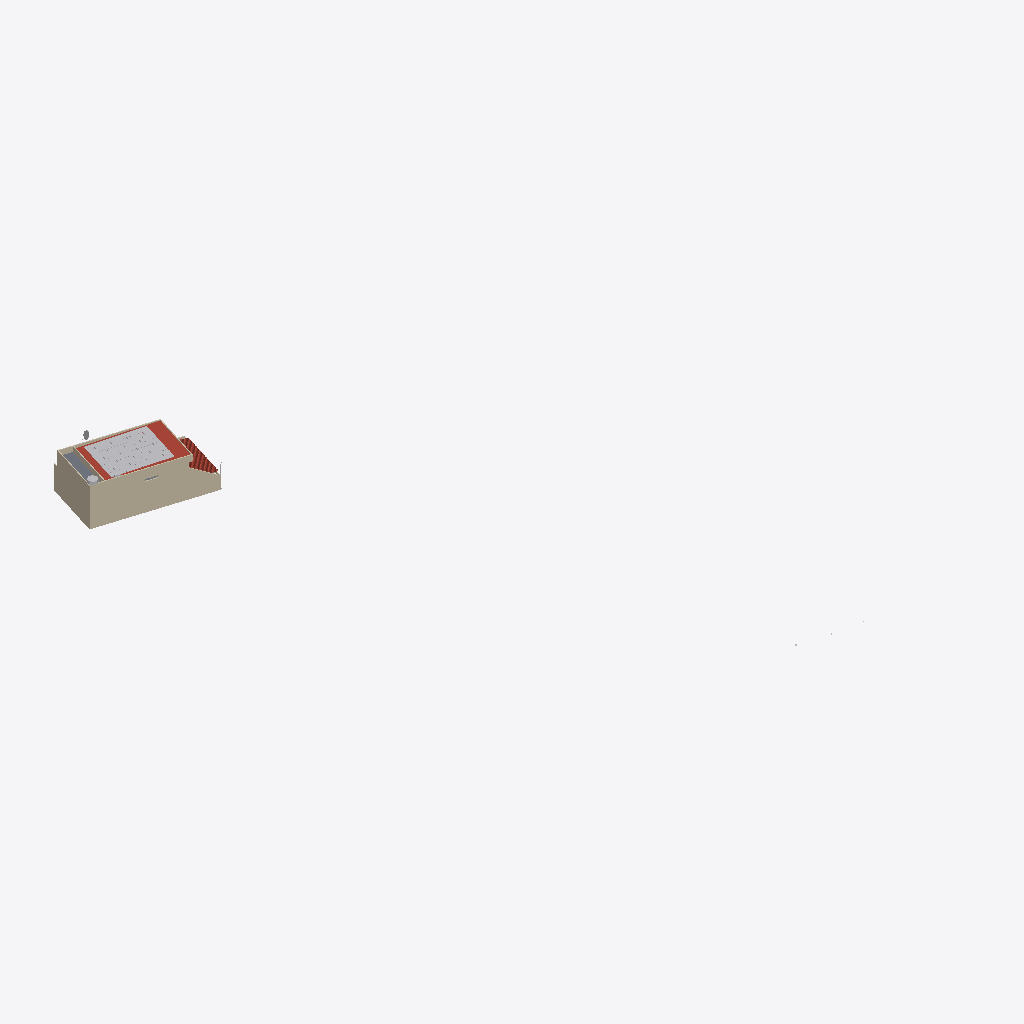
Isometric view of an IFC building model (IFC-SPF (STEP), schema IFC4, length unit metre), seen from the south-west, elements coloured by IFC class: 34 other elements (light grey), 7 walls (beige), 2 roofs (red-brown), 1 slab (grey).
Extent 76.6 m × 96.4 m × 11.1 m (x, y, z). Storeys (3): NÍVEL 1 at 0.00 m; NÍVEL 2 at 3.00 m; COBERTA at 7.00 m. Elements (372): 342 IfcBuildingElementProxy, 15 IfcWall, 9 IfcCableCarrierFitting, 3 IfcRoof, 3 IfcSlab.

HEADER;
FILE_DESCRIPTION(('ViewDefinition [ReferenceView_V1.2]','RevitIdentifiers [VersionGUID: 56e8c9cb-9a45-45b5-9afa-4d05d5c20763, NumberOfSaves: 5]','CoordinateReference [CoordinateBase: Shared Coordinates, ProjectSite: Internal]'),'2;1');
FILE_NAME('NÃO PREENCHER','2023-01-09T10:21:27-03:00',(''),(''),'ODA SDAI 22.12','23.0.11.19 - Exporter 23.2.3.0 - Alternate UI 23.2.3.0','');
FILE_SCHEMA(('IFC4'));
ENDSEC;
DATA;
#89=IFCPROJECT('2LbfF_6GjB9x7w_KsBBymC',#18,'NÃO PREENCHER',$,$,'NÃO PREENCHER','NÃO PREENCHER',(#84),#81);
#110=IFCSITE('2LbfF_6GjB9x7w_KsBBymE',#18,'Default',$,$,#109,$,$,.ELEMENT.,$,$,$,$,$);
#94=IFCBUILDING('2LbfF_6GjB9x7w_KsBBymD',#18,'NÃO PREENCHER',$,$,#92,$,'NÃO PREENCHER',.ELEMENT.,$,$,$);
#97=IFCBUILDINGSTOREY('3Zu5Bv0LOHrPC10026FoQQ',#18,'NÍVEL 1',$,'Nível:8mm Head',#96,$,'NÍVEL 1',.ELEMENT.,0.0);
#101=IFCBUILDINGSTOREY('15Z0v90RiHrPC20026FoKR',#18,'NÍVEL 2',$,'Nível:8mm Head',#100,$,'NÍVEL 2',.ELEMENT.,2.9999999999999996);
#105=IFCBUILDINGSTOREY('1YEHgR0dj8OgkPiTfpwvAN',#18,'COBERTA',$,'Nível:IES-NÍVEL',#104,$,'COBERTA',.ELEMENT.,7.000000000000225);
#2780=IFCWALL('03ml5jWvL1qAk0LnfTsrff',#18,'Parede básica:IES-PAREDE DE VIABILIDADE:[number]',$,'Parede básica:IES-PAREDE DE VIABILIDADE',#2753,#2779,'[number]',.NOTDEFINED.);
#2314=IFCWALL('03ml5jWvL1qAk0LnfTsrwh',#18,'Parede básica:IES-PAREDE DE VIABILIDADE:[number]',$,'Parede básica:IES-PAREDE DE VIABILIDADE',#2299,#2313,'[number]',.NOTDEFINED.);
#13181=IFCROOF('3_lA2DZ_L8PgG5JmWxZ6Kl',#18,'Telhado básico:Telhado 1:[number]',$,'Telhado básico:Telhado 1',#13179,$,'[number]',.NOTDEFINED.);
#2365=IFCWALL('03ml5jWvL1qAk0LnfTsrwi',#18,'Parede básica:IES-PAREDE DE VIABILIDADE:[number]',$,'Parede básica:IES-PAREDE DE VIABILIDADE',#2331,#2364,'[number]',.STANDARD.);
#2855=IFCROOF('03ml5jWvL1qAk0LnfTsrYT',#18,'Vidraça inclinada:4_TELHA_CERÂMICA:[number]',$,'Vidraça inclinada:4_TELHA_CERÂMICA',#2854,$,'[number]',.NOTDEFINED.);
#2453=IFCWALL('03ml5jWvL1qAk0LnfTsrw8',#18,'Parede básica:IES-PAREDE DE VIABILIDADE:[number]',$,'Parede básica:IES-PAREDE DE VIABILIDADE',#2430,#2452,'[number]',.NOTDEFINED.);
#13115=IFCSLAB('03ml5jWvL1qAk0LnfTsrc$',#18,'Piso:IES-PISO GENÉRICO-150mm:[number]',$,'Piso:IES-PISO GENÉRICO-150mm',#13102,#13114,'[number]',.FLOOR.);
#2626=IFCWALL('03ml5jWvL1qAk0LnfTsrum',#18,'Parede básica:IES-PAREDE DE VIABILIDADE:[number]',$,'Parede básica:IES-PAREDE DE VIABILIDADE',#2614,#2625,'[number]',.NOTDEFINED.);
#13146=IFCBUILDINGELEMENTPROXY('03ml5jWvL1qAk0LnfTsrc5',#18,'RESERVATORIO DE AGUA:RESERVATORIO DE AGUA:[number]',$,'RESERVATORIO DE AGUA:RESERVATORIO DE AGUA',#13145,#13142,'[number]',.NOTDEFINED.);
#2699=IFCWALL('03ml5jWvL1qAk0LnfTsrtK',#18,'Parede básica:IES-PAREDE DE VIABILIDADE:[number]',$,'Parede básica:IES-PAREDE DE VIABILIDADE',#2687,#2698,'[number]',.NOTDEFINED.);
#16484=IFCBUILDINGELEMENTPROXY('3_lA2DZ_L8PgG5JmWxSuzt',#18,'MODULO_UNIVERSAL:NOME DO MÓDULO:[number]',$,'MODULO_UNIVERSAL:NOME DO MÓDULO',#16483,#16478,'[number]',.NOTDEFINED.);
#14389=IFCBUILDINGELEMENTPROXY('3_lA2DZ_L8PgG5JmWxSxM1',#18,'MODULO_UNIVERSAL:NOME DO MÓDULO:[number]',$,'MODULO_UNIVERSAL:NOME DO MÓDULO',#14388,#14383,'[number]',.NOTDEFINED.);
#15203=IFCBUILDINGELEMENTPROXY('3_lA2DZ_L8PgG5JmWxSxFE',#18,'MODULO_UNIVERSAL:NOME DO MÓDULO:[number]',$,'MODULO_UNIVERSAL:NOME DO MÓDULO',#15202,#15197,'[number]',.NOTDEFINED.);
#15477=IFCBUILDINGELEMENTPROXY('3_lA2DZ_L8PgG5JmWxSxCg',#18,'MODULO_UNIVERSAL:NOME DO MÓDULO:[number]',$,'MODULO_UNIVERSAL:NOME DO MÓDULO',#15476,#15471,'[number]',.NOTDEFINED.);
#16278=IFCBUILDINGELEMENTPROXY('3_lA2DZ_L8PgG5JmWxSurJ',#18,'MODULO_UNIVERSAL:NOME DO MÓDULO:[number]',$,'MODULO_UNIVERSAL:NOME DO MÓDULO',#16277,#16272,'[number]',.NOTDEFINED.);
#16518=IFCBUILDINGELEMENTPROXY('3_lA2DZ_L8PgG5JmWxSuzv',#18,'MODULO_UNIVERSAL:NOME DO MÓDULO:[number]',$,'MODULO_UNIVERSAL:NOME DO MÓDULO',#16517,#16512,'[number]',.NOTDEFINED.);
#14423=IFCBUILDINGELEMENTPROXY('3_lA2DZ_L8PgG5JmWxSxM3',#18,'MODULO_UNIVERSAL:NOME DO MÓDULO:[number]',$,'MODULO_UNIVERSAL:NOME DO MÓDULO',#14422,#14417,'[number]',.NOTDEFINED.);
#14948=IFCBUILDINGELEMENTPROXY('3_lA2DZ_L8PgG5JmWxSx1B',#18,'MODULO_UNIVERSAL:NOME DO MÓDULO:[number]',$,'MODULO_UNIVERSAL:NOME DO MÓDULO',#14947,#14942,'[number]',.NOTDEFINED.);
#14931=IFCBUILDINGELEMENTPROXY('3_lA2DZ_L8PgG5JmWxSx18',#18,'MODULO_UNIVERSAL:NOME DO MÓDULO:[number]',$,'MODULO_UNIVERSAL:NOME DO MÓDULO',#14930,#14925,'[number]',.NOTDEFINED.);
#15715=IFCBUILDINGELEMENTPROXY('3_lA2DZ_L8PgG5JmWxSxAg',#18,'MODULO_UNIVERSAL:NOME DO MÓDULO:[number]',$,'MODULO_UNIVERSAL:NOME DO MÓDULO',#15714,#15709,'[number]',.NOTDEFINED.);
#15732=IFCBUILDINGELEMENTPROXY('3_lA2DZ_L8PgG5JmWxSxAj',#18,'MODULO_UNIVERSAL:NOME DO MÓDULO:[number]',$,'MODULO_UNIVERSAL:NOME DO MÓDULO',#15731,#15726,'[number]',.NOTDEFINED.);
#15749=IFCBUILDINGELEMENTPROXY('3_lA2DZ_L8PgG5JmWxSxAi',#18,'MODULO_UNIVERSAL:NOME DO MÓDULO:[number]',$,'MODULO_UNIVERSAL:NOME DO MÓDULO',#15748,#15743,'[number]',.NOTDEFINED.);
#15766=IFCBUILDINGELEMENTPROXY('3_lA2DZ_L8PgG5JmWxSxAl',#18,'MODULO_UNIVERSAL:NOME DO MÓDULO:[number]',$,'MODULO_UNIVERSAL:NOME DO MÓDULO',#15765,#15760,'[number]',.NOTDEFINED.);
#16006=IFCBUILDINGELEMENTPROXY('3_lA2DZ_L8PgG5JmWxSut5',#18,'MODULO_UNIVERSAL:NOME DO MÓDULO:[number]',$,'MODULO_UNIVERSAL:NOME DO MÓDULO',#16005,#16000,'[number]',.NOTDEFINED.);
#14406=IFCBUILDINGELEMENTPROXY('3_lA2DZ_L8PgG5JmWxSxM0',#18,'MODULO_UNIVERSAL:NOME DO MÓDULO:[number]',$,'MODULO_UNIVERSAL:NOME DO MÓDULO',#14405,#14400,'[number]',.NOTDEFINED.);
#14982=IFCBUILDINGELEMENTPROXY('3_lA2DZ_L8PgG5JmWxSx1D',#18,'MODULO_UNIVERSAL:NOME DO MÓDULO:[number]',$,'MODULO_UNIVERSAL:NOME DO MÓDULO',#14981,#14976,'[number]',.NOTDEFINED.);
#14965=IFCBUILDINGELEMENTPROXY('3_lA2DZ_L8PgG5JmWxSx1A',#18,'MODULO_UNIVERSAL:NOME DO MÓDULO:[number]',$,'MODULO_UNIVERSAL:NOME DO MÓDULO',#14964,#14959,'[number]',.NOTDEFINED.);
#15443=IFCBUILDINGELEMENTPROXY('3_lA2DZ_L8PgG5JmWxSxCe',#18,'MODULO_UNIVERSAL:NOME DO MÓDULO:[number]',$,'MODULO_UNIVERSAL:NOME DO MÓDULO',#15442,#15437,'[number]',.NOTDEFINED.);
#15460=IFCBUILDINGELEMENTPROXY('3_lA2DZ_L8PgG5JmWxSxCh',#18,'MODULO_UNIVERSAL:NOME DO MÓDULO:[number]',$,'MODULO_UNIVERSAL:NOME DO MÓDULO',#15459,#15454,'[number]',.NOTDEFINED.);
#16244=IFCBUILDINGELEMENTPROXY('3_lA2DZ_L8PgG5JmWxSurH',#18,'MODULO_UNIVERSAL:NOME DO MÓDULO:[number]',$,'MODULO_UNIVERSAL:NOME DO MÓDULO',#16243,#16238,'[number]',.NOTDEFINED.);
#16261=IFCBUILDINGELEMENTPROXY('3_lA2DZ_L8PgG5JmWxSurG',#18,'MODULO_UNIVERSAL:NOME DO MÓDULO:[number]',$,'MODULO_UNIVERSAL:NOME DO MÓDULO',#16260,#16255,'[number]',.NOTDEFINED.);
#16467=IFCBUILDINGELEMENTPROXY('3_lA2DZ_L8PgG5JmWxSuzq',#18,'MODULO_UNIVERSAL:NOME DO MÓDULO:[number]',$,'MODULO_UNIVERSAL:NOME DO MÓDULO',#16466,#16461,'[number]',.NOTDEFINED.);
#16501=IFCBUILDINGELEMENTPROXY('3_lA2DZ_L8PgG5JmWxSuzs',#18,'MODULO_UNIVERSAL:NOME DO MÓDULO:[number]',$,'MODULO_UNIVERSAL:NOME DO MÓDULO',#16500,#16495,'[number]',.NOTDEFINED.);
#15237=IFCBUILDINGELEMENTPROXY('3_lA2DZ_L8PgG5JmWxSxFG',#18,'MODULO_UNIVERSAL:NOME DO MÓDULO:[number]',$,'MODULO_UNIVERSAL:NOME DO MÓDULO',#15236,#15231,'[number]',.NOTDEFINED.);
#15494=IFCBUILDINGELEMENTPROXY('3_lA2DZ_L8PgG5JmWxSxCj',#18,'MODULO_UNIVERSAL:NOME DO MÓDULO:[number]',$,'MODULO_UNIVERSAL:NOME DO MÓDULO',#15493,#15488,'[number]',.NOTDEFINED.);
#15955=IFCBUILDINGELEMENTPROXY('3_lA2DZ_L8PgG5JmWxSut0',#18,'MODULO_UNIVERSAL:NOME DO MÓDULO:[number]',$,'MODULO_UNIVERSAL:NOME DO MÓDULO',#15954,#15949,'[number]',.NOTDEFINED.);
#15989=IFCBUILDINGELEMENTPROXY('3_lA2DZ_L8PgG5JmWxSut2',#18,'MODULO_UNIVERSAL:NOME DO MÓDULO:[number]',$,'MODULO_UNIVERSAL:NOME DO MÓDULO',#15988,#15983,'[number]',.NOTDEFINED.);
#14368=IFCBUILDINGELEMENTPROXY('3_lA2DZ_L8PgG5JmWxSxM_',#18,'MODULO_UNIVERSAL:NOME DO MÓDULO:[number]',$,'MODULO_UNIVERSAL:NOME DO MÓDULO',#14367,#14362,'[number]',.NOTDEFINED.);
#15220=IFCBUILDINGELEMENTPROXY('3_lA2DZ_L8PgG5JmWxSxFH',#18,'MODULO_UNIVERSAL:NOME DO MÓDULO:[number]',$,'MODULO_UNIVERSAL:NOME DO MÓDULO',#15219,#15214,'[number]',.NOTDEFINED.);
#15254=IFCBUILDINGELEMENTPROXY('3_lA2DZ_L8PgG5JmWxSxFJ',#18,'MODULO_UNIVERSAL:NOME DO MÓDULO:[number]',$,'MODULO_UNIVERSAL:NOME DO MÓDULO',#15253,#15248,'[number]',.NOTDEFINED.);
#15972=IFCBUILDINGELEMENTPROXY('3_lA2DZ_L8PgG5JmWxSut3',#18,'MODULO_UNIVERSAL:NOME DO MÓDULO:[number]',$,'MODULO_UNIVERSAL:NOME DO MÓDULO',#15971,#15966,'[number]',.NOTDEFINED.);
#2475=IFCWALL('03ml5jWvL1qAk0LnfTsrwH',#18,'Parede básica:IES-PAREDE DE VIABILIDADE:[number]',$,'Parede básica:IES-PAREDE DE VIABILIDADE',#2463,#2474,'[number]',.NOTDEFINED.);
#16227=IFCBUILDINGELEMENTPROXY('3_lA2DZ_L8PgG5JmWxSurE',#18,'MODULO_UNIVERSAL:NOME DO MÓDULO:[number]',$,'MODULO_UNIVERSAL:NOME DO MÓDULO',#16226,#16221,'[number]',.NOTDEFINED.);
#13283=IFCBUILDINGELEMENTPROXY('3_lA2DZ_L8PgG5JmWxZ6J$',#18,'ANTENA SATÉLITE:ANTENA SATÉLITE:[number]',$,'ANTENA SATÉLITE:ANTENA SATÉLITE',#13282,#13279,'[number]',.NOTDEFINED.);
ENDSEC;